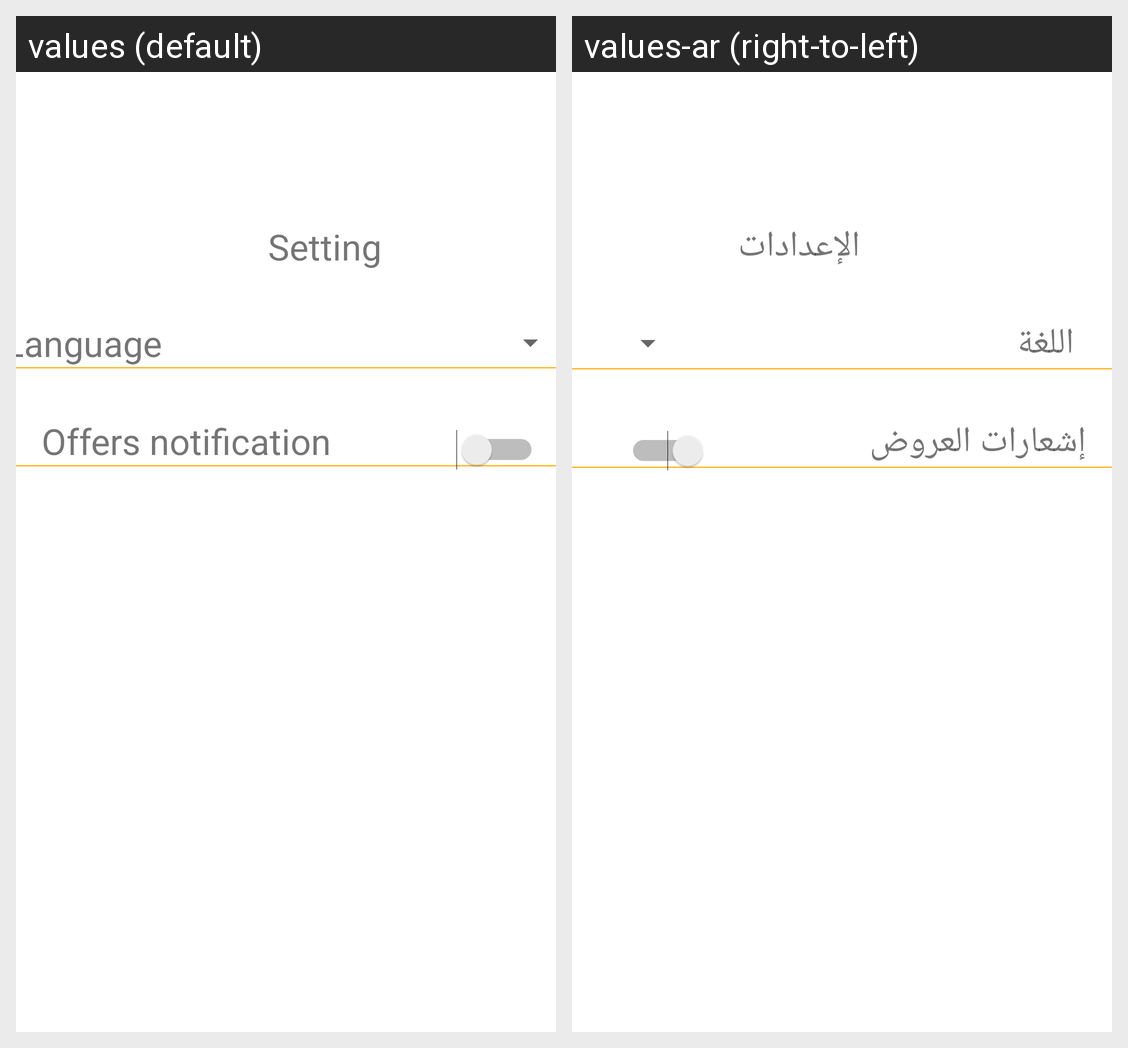

Here is an Android app screen in its default locale and in the app's own translations. Write out the translated-string differences for the strings that appear on this screen.
Android screen res/layout/activity_setting.xml rendered under 2 locales, left to right: values (default), values-ar (right-to-left). Device: Nexus 5 (rendered at 1080×1920; each locale shown at half size, 540×960, under a caption strip naming it); theme Theme.MyFoodApplication.
Strings drawn on this screen, with the default value and each locale's value (text and hints the layout hard-codes, and strings that could not be matched under every locale, appear in the picture but are not listed):

offers_notification
  values: Offers notification
  values-ar: إشعارات العروض

language
  values: Language
  values-ar: اللغة

setting
  values: Setting
  values-ar: الإعدادات
